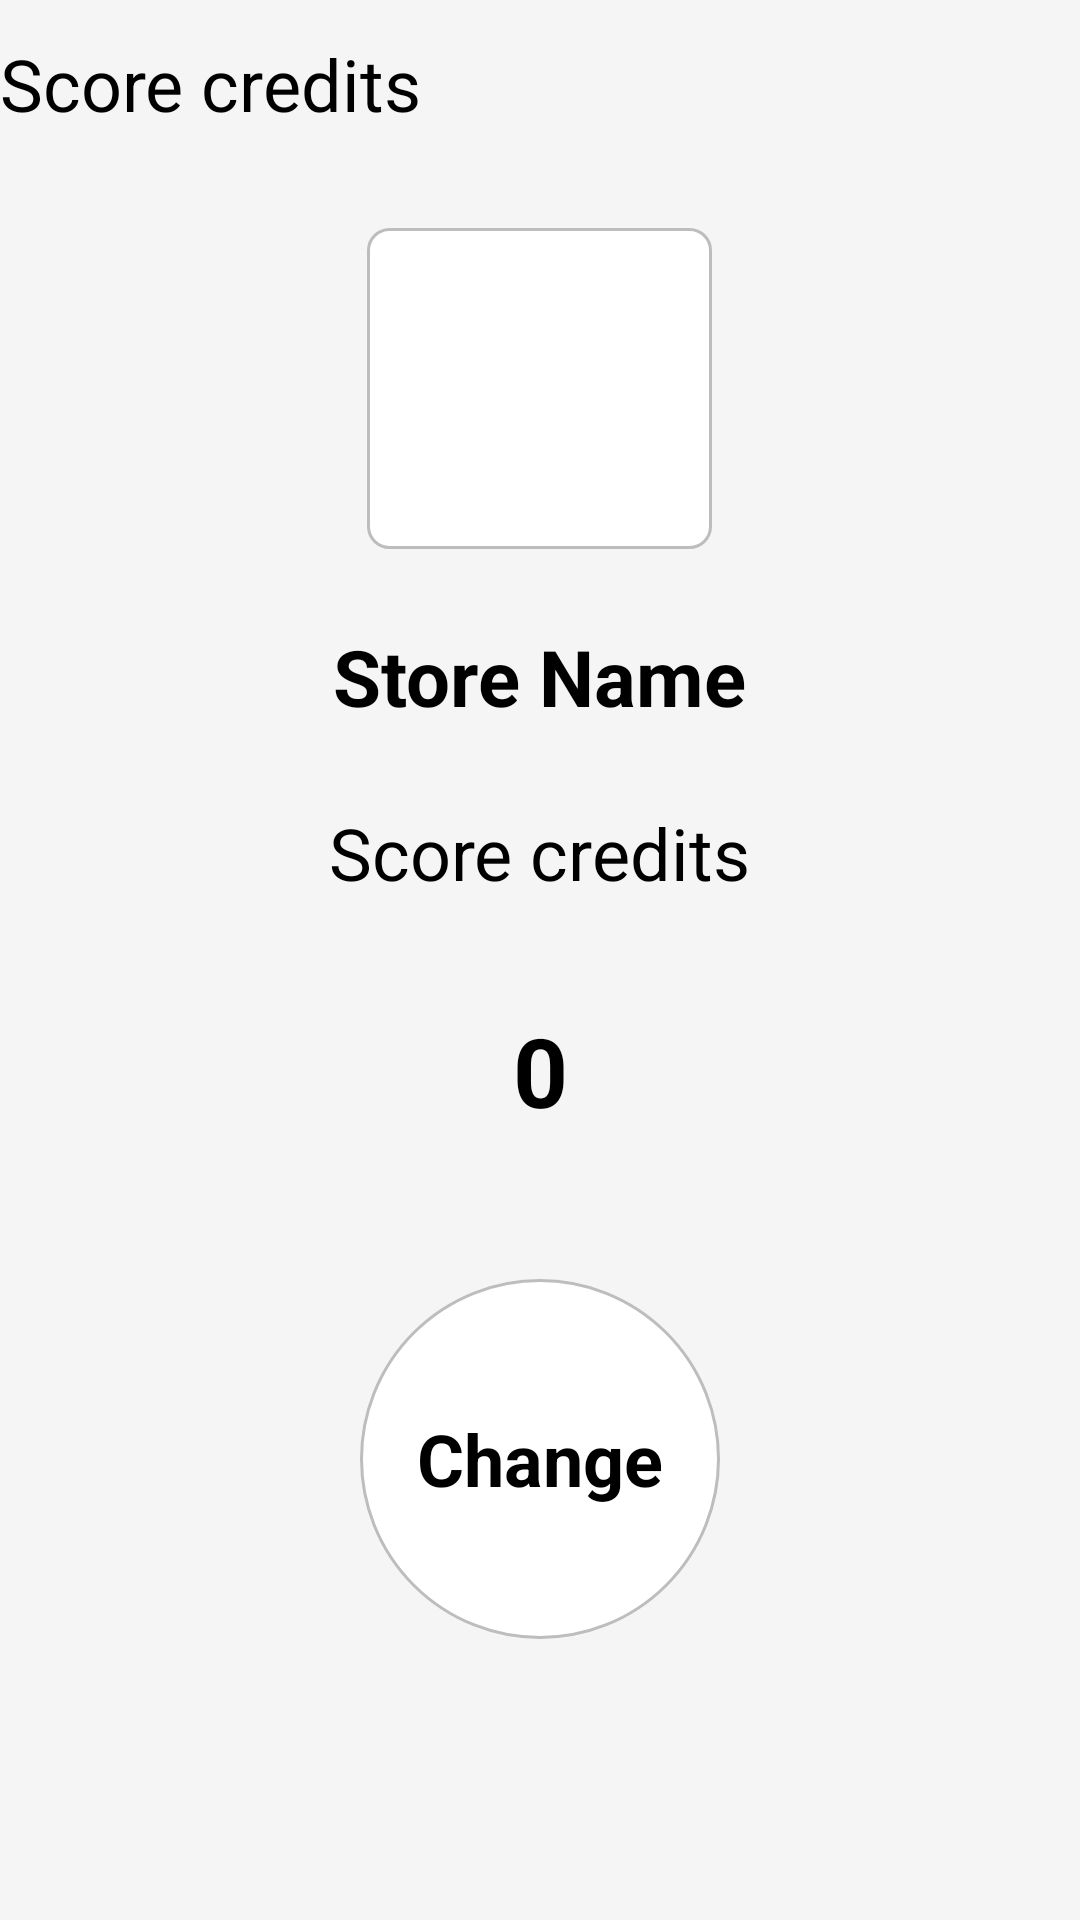

Reconstruct the res/layout file that produces this screen, plus the resources it refers to.
<!-- AndroidManifest.xml: application theme AppTheme -->
<!-- res/layout/activity_points.xml -->
<?xml version="1.0" encoding="utf-8"?>
<LinearLayout xmlns:android="http://schemas.android.com/apk/res/android"
    xmlns:tools="http://schemas.android.com/tools"
    android:layout_width="match_parent"
    android:gravity="center"
    android:layout_gravity="center"
    android:orientation="vertical"
    android:layout_height="match_parent"
    xmlns:app="http://schemas.android.com/apk/res-auto">

    <android.support.v7.widget.Toolbar
        android:id="@+id/toolbarpoint"
        android:minHeight="?attr/actionBarSize"
        android:layout_width="match_parent"
        app:contentInsetEnd="0dp"
        app:contentInsetStart="0dp"
        android:theme="@style/ThemeOverlay.AppCompat.ActionBar"
        android:layout_height="wrap_content"
        app:titleTextColor="@android:color/white"
        android:background="@color/appcolor">

        <TextView
            android:layout_width="wrap_content"
            android:textSize="@dimen/xlarge"
            android:textColor="@color/black"
            android:gravity="start"
            android:text="@string/points"
            android:layout_height="wrap_content" />
    </android.support.v7.widget.Toolbar>
<ScrollView
    android:layout_width="match_parent"
    android:background="@color/appcolor"
    android:layout_height="match_parent">
    <LinearLayout
        android:layout_width="match_parent"
        android:gravity="center"
        android:layout_margin="10dp"
        android:padding="10dp"
        android:orientation="vertical"
        android:layout_height="wrap_content">

        <ImageView
            android:id="@+id/pointimg"
            android:layout_width="115dp"
            android:layout_height="107dp"
            android:background="@drawable/square"
            android:padding="5dp"
            android:src="@drawable/ic_shop"
            />
        <TextView
            android:id="@+id/pointstorename"
            android:layout_width="wrap_content"
            android:layout_gravity="center"
            android:layout_marginTop="25dp"
            android:layout_height="wrap_content"
            android:text="@string/storenam"
            android:textColor="@color/black"
            android:textSize="@dimen/xx_large"
            android:textStyle="bold"
            />
        <TextView
            android:id="@+id/pointcredittxt"
            android:layout_width="wrap_content"
            android:layout_height="wrap_content"
            android:layout_marginTop="25dp"
            android:text="@string/points"
            android:textColor="@color/black"
            android:textSize="@dimen/xlarge"
            />
        <FrameLayout
            android:layout_width="match_parent"
            android:layout_marginBottom="8dp"
            android:layout_marginEnd="20dp"
            android:background="@drawable/editbut3"
            android:layout_marginStart="20dp"
            android:layout_marginTop="25dp"
            android:layout_height="wrap_content">
        <TextView
            android:id="@+id/pointcreditnum"
            android:layout_width="match_parent"
            android:layout_height="wrap_content"

            android:gravity="center"
            android:padding="10dp"
            android:text="0"
            android:textColor="@color/black"
            android:textSize="@dimen/xxxlarge"
            android:textStyle="bold"
            />
            <ProgressBar
                android:layout_width="wrap_content"
                android:layout_gravity="center"
                android:visibility="gone"
                android:layout_height="wrap_content" />
        </FrameLayout>
        <TextView
            android:id="@+id/pointexchange"
            android:layout_width="120dp"
            android:layout_height="120dp"
            android:layout_marginTop="30dp"
            android:background="@drawable/circlestar"
            android:gravity="center"
            android:padding="5dp"
            android:text="@string/replacement"
            android:textColor="@color/black"
            android:textSize="@dimen/xlarge"
            android:textStyle="bold"
            />

    </LinearLayout>



</ScrollView>
</LinearLayout>
<!-- resources referenced by this layout -->
<resources>
  <color name="appcolor">#f5f5f5</color>
  <color name="black">#000</color>
  <dimen name="xlarge">24sp</dimen>
  <dimen name="xx_large">26sp</dimen>
  <dimen name="xxxlarge">32sp</dimen>
  <!-- drawable circlestar (drawable) -->
  <shape xmlns:android="http://schemas.android.com/apk/res/android"
      android:shape="oval">
  
  
      <gradient
          android:angle="45"
  
          android:endColor="@color/white"
          android:startColor="@color/white"
          android:type="linear" />
  
      
      
  
      <size
          android:width="82dp"
          android:height="82dp" />
  
      
      <stroke
          android:width="1dp"
          android:color="@color/gray1" />
  
      
      
  
  </shape>
  <!-- drawable square (drawable) -->
  <shape xmlns:android="http://schemas.android.com/apk/res/android"
      android:shape="rectangle">
  
  
      <gradient
          android:angle="45"
  
          android:endColor="@color/white"
          android:startColor="@color/white"
          android:type="linear" />
      <corners
          android:radius="7dp"/>
  
      
      
  
      <size
          android:width="82dp"
          android:height="82dp" />
  
      
      <stroke
          android:width="1dp"
          android:color="@color/gray1" />
  
      
      
  
  </shape>
  <string name="points">Score credits</string>
  <string name="replacement">Change</string>
  <string name="storenam">Store Name</string>
  <style name="AppTheme" parent="Theme.AppCompat.Light.NoActionBar">
          
          <item name="colorPrimary">@color/appcolor</item>
          <item name="colorPrimaryDark">@color/gray</item>
          <item name="colorAccent">@color/black</item>
  
      </style>
  <color name="white">#fff</color>
  <color name="gray1">#BDBDBD</color>
  <color name="gray">#E0E0E0</color>
</resources>
